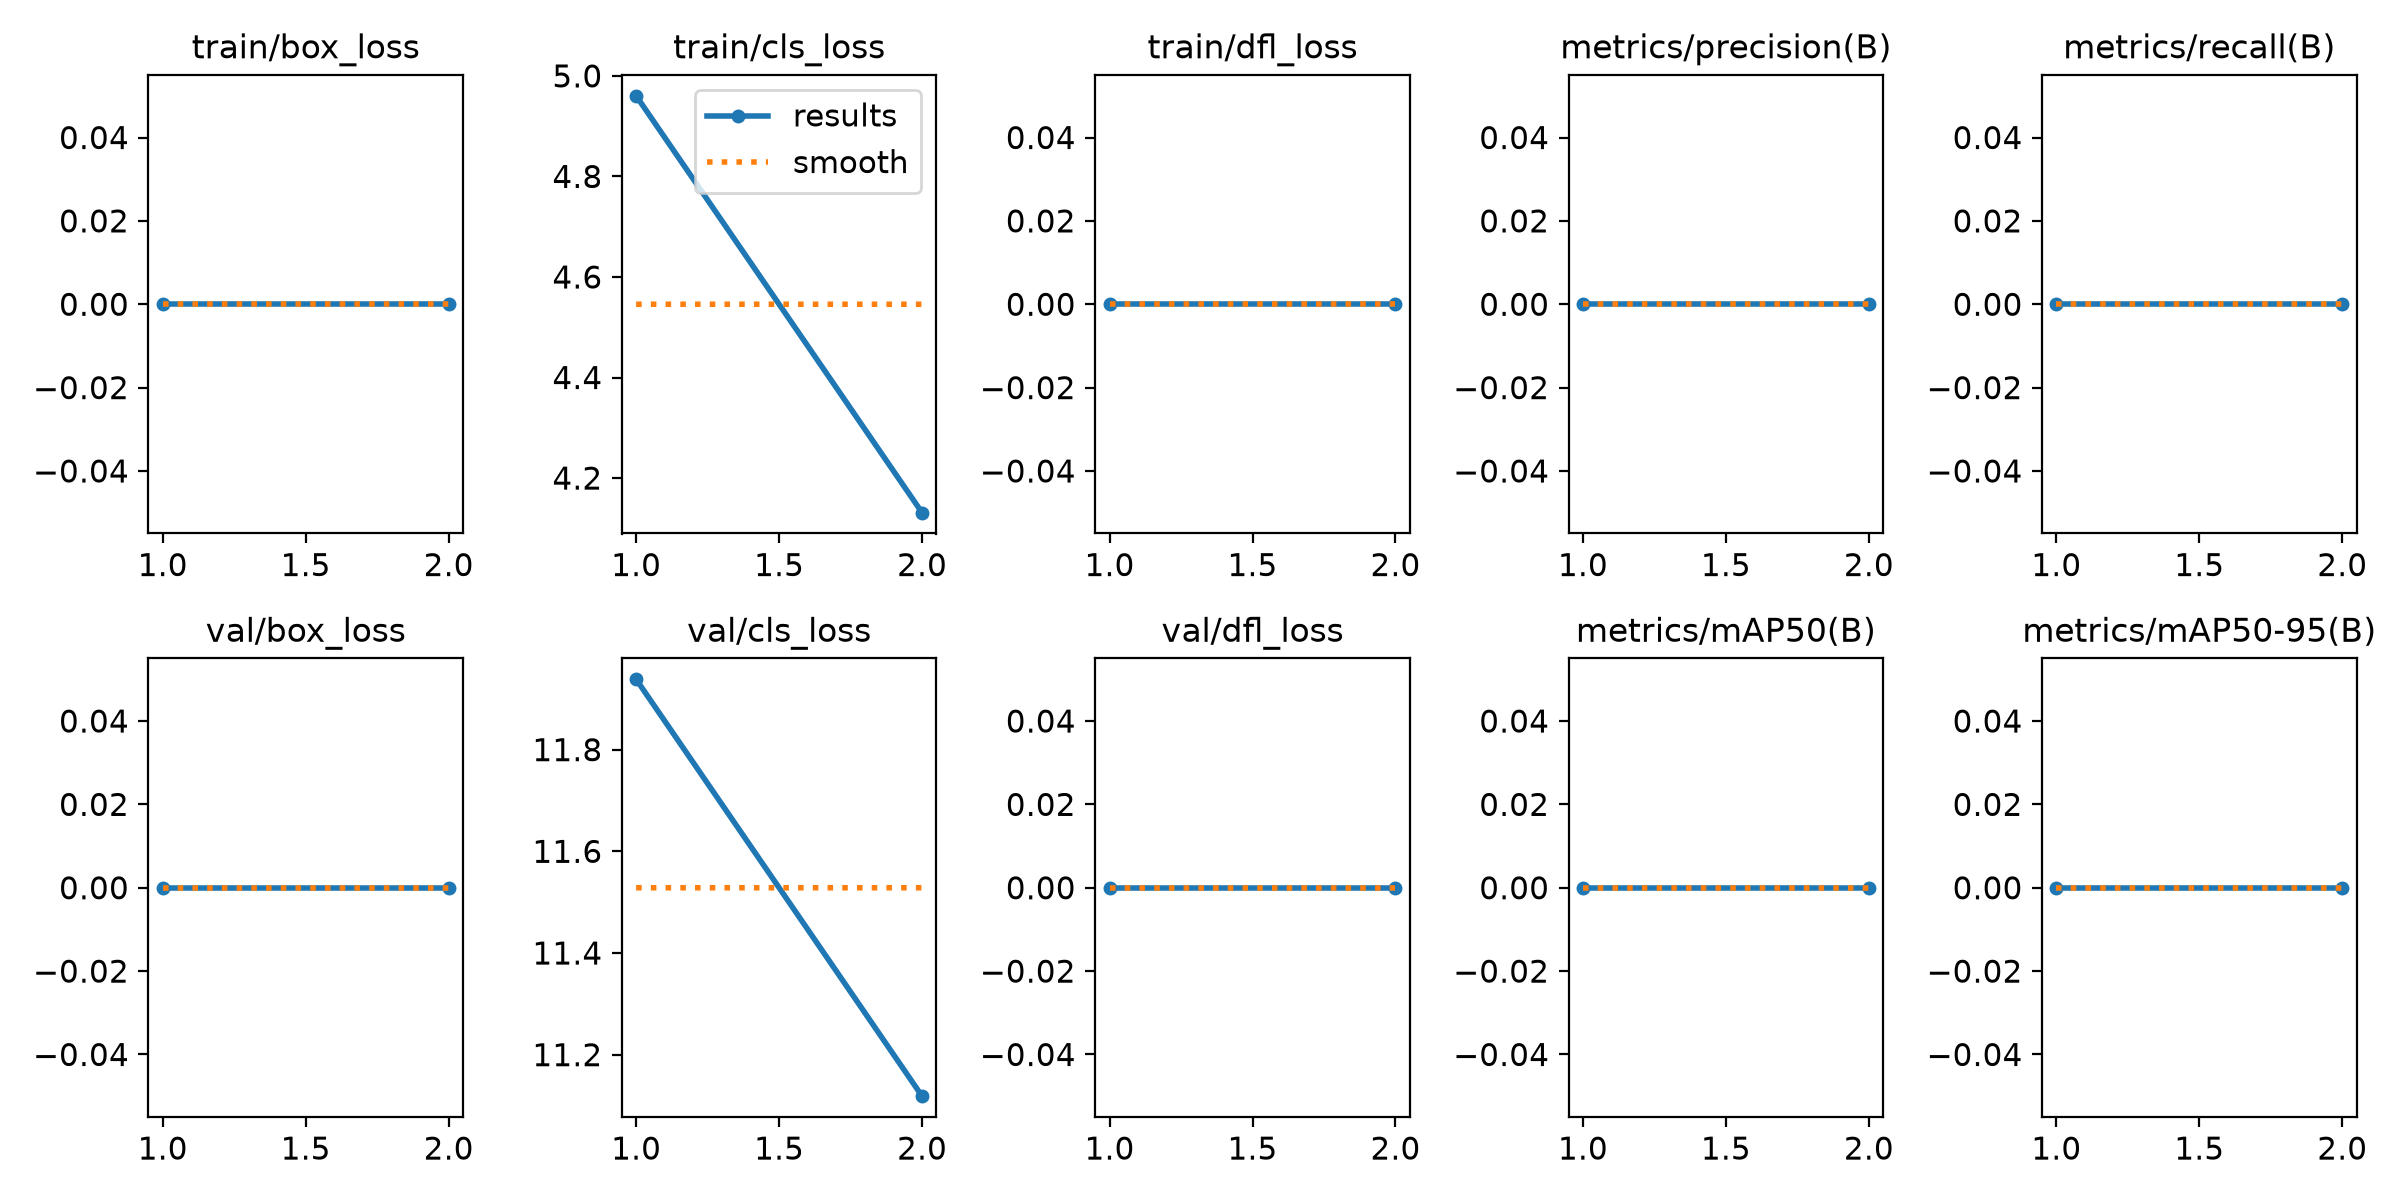

The file beside this chart, header and first rows:
epoch, time, train/box_loss, train/cls_loss, train/dfl_loss, metrics/precision(B), metrics/recall(B), metrics/mAP50(B), metrics/mAP50-95(B), val/box_loss, val/cls_loss, val/dfl_loss, lr/pg0, lr/pg1, lr/pg2
1, 19.48, 0, 4.96, 0, 0, 0, 0, 0, 0, 11.94, 0, 0.001215, 0.001215, 0.001215
2, 35.67, 0, 4.131, 0, 0, 0, 0, 0, 0, 11.12, 0, 0.0006312, 0.0006312, 0.0006312
